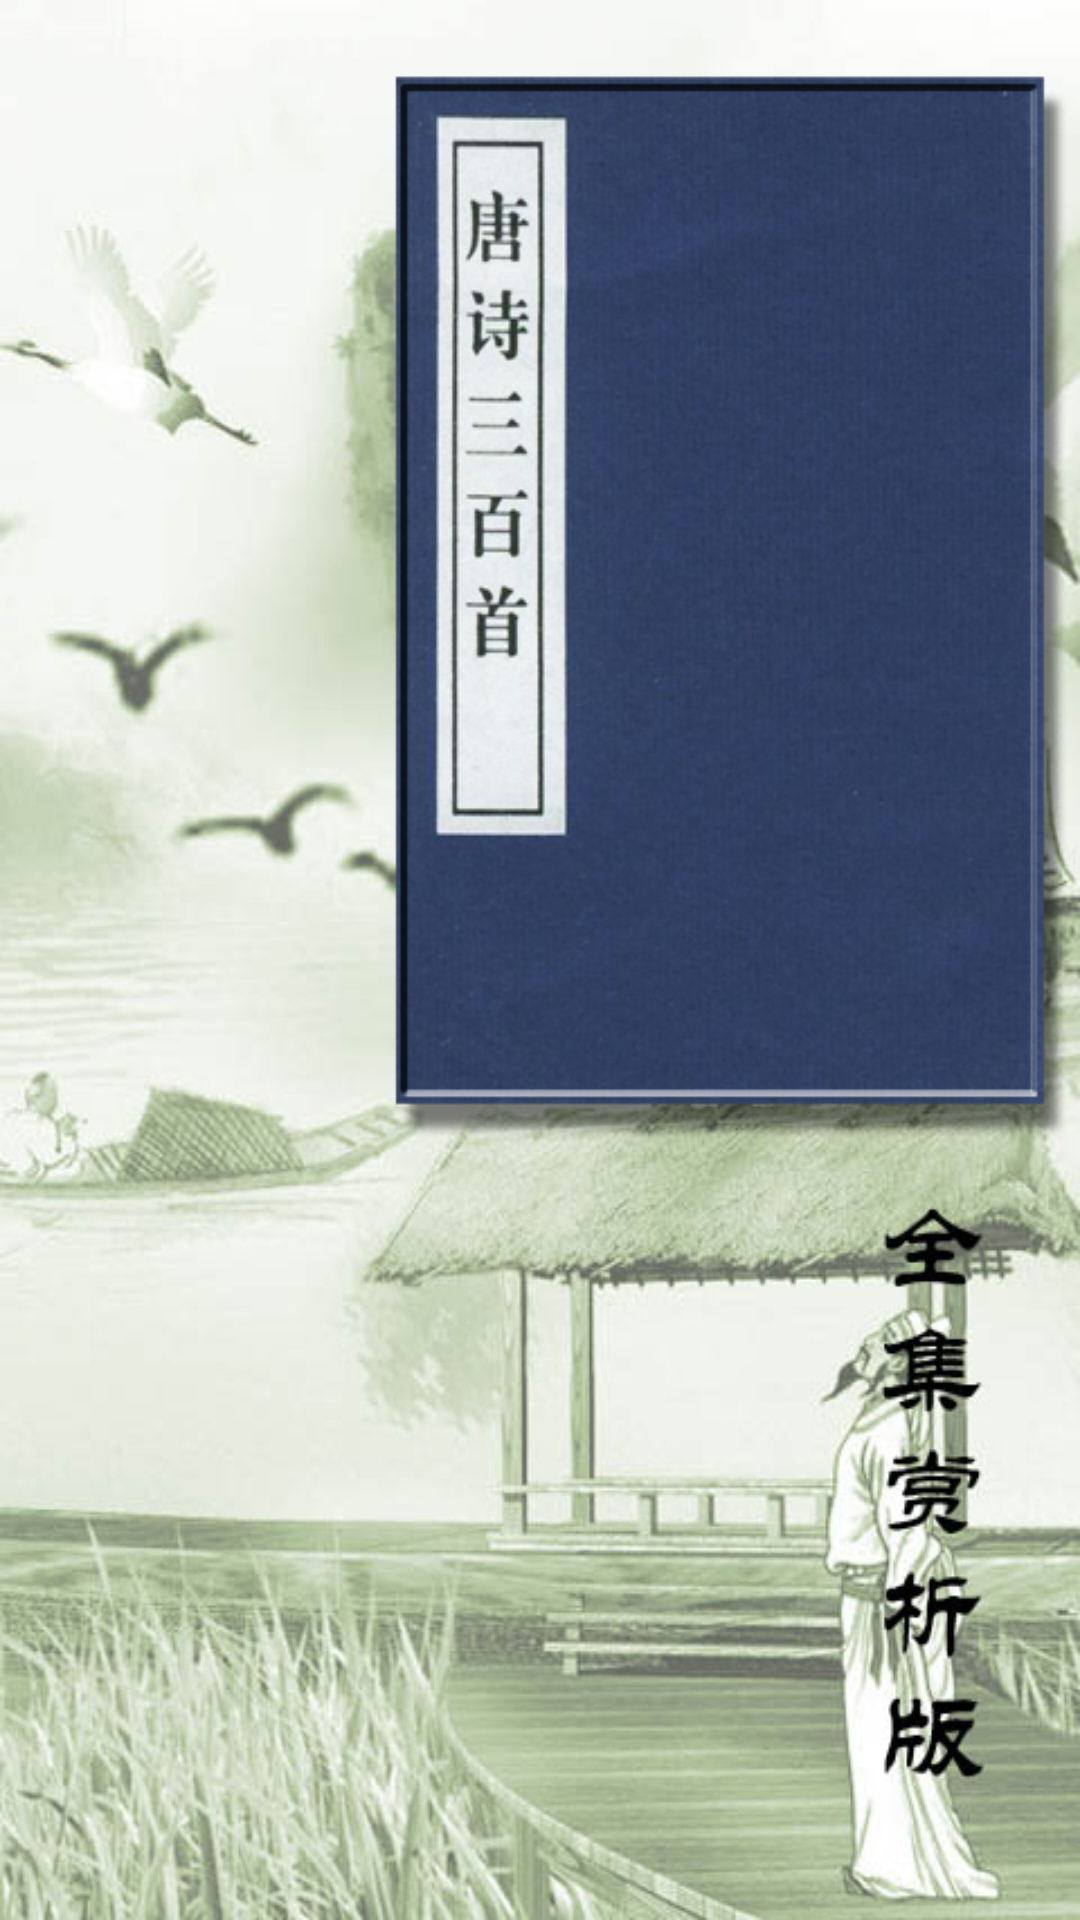

Android layout source for this screen:
<!-- AndroidManifest.xml: application theme AppTheme -->
<!-- res/layout/welcome.xml -->
<?xml version="1.0" encoding="utf-8"?>
<LinearLayout android:orientation="vertical" android:background="@drawable/welcome" android:layout_width="fill_parent" android:layout_height="fill_parent"
  xmlns:android="http://schemas.android.com/apk/res/android" />
<!-- resources referenced by this layout -->
<resources>
  <!-- drawable welcome: png bitmap (drawable-hdpi, 356941 bytes) -->
  <style name="AppTheme" parent="@style/AppBaseTheme" />
  <style name="AppBaseTheme" parent="@android:Theme.Light.NoTitleBar" />
</resources>
